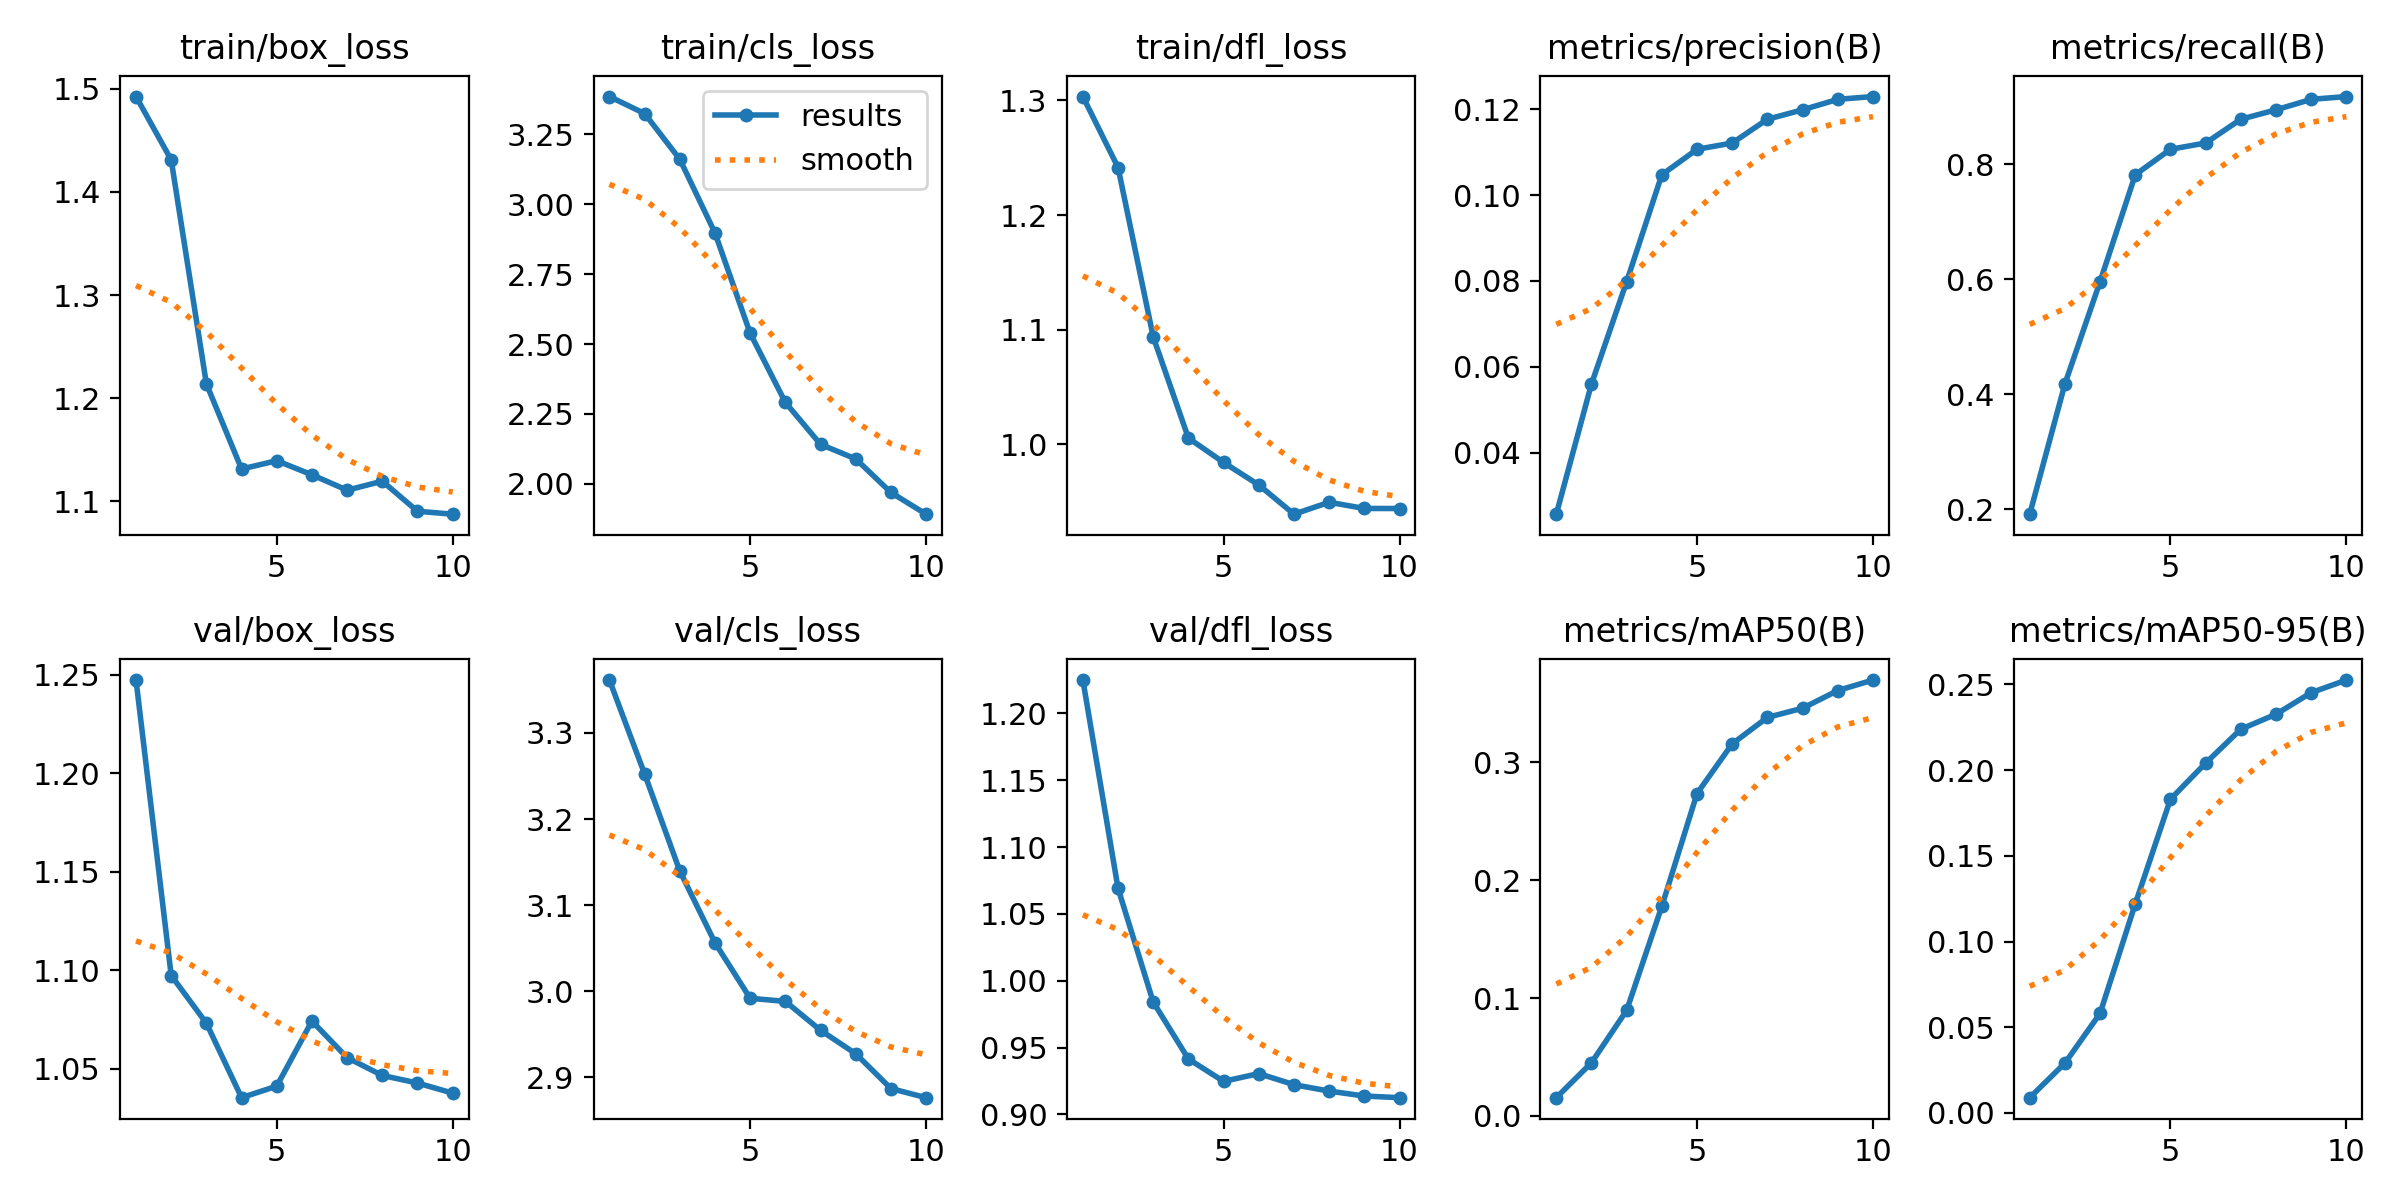

The table this chart was drawn from, first rows:
epoch, time, train/box_loss, train/cls_loss, train/dfl_loss, metrics/precision(B), metrics/recall(B), metrics/mAP50(B), metrics/mAP50-95(B), val/box_loss, val/cls_loss, val/dfl_loss, lr/pg0, lr/pg1, lr/pg2
1, 18.32, 1.492, 3.386, 1.303, 0.02569, 0.1918, 0.0154, 0.00892, 1.247, 3.361, 1.225, 4e-05, 4e-05, 4e-05
2, 20.36, 1.431, 3.325, 1.241, 0.05602, 0.4181, 0.04509, 0.02905, 1.097, 3.252, 1.069, 9.01e-05, 9.01e-05, 9.01e-05
3, 22.43, 1.214, 3.161, 1.094, 0.07984, 0.5959, 0.08957, 0.05812, 1.073, 3.14, 0.984, 0.0001283, 0.0001283, 0.0001283
4, 24.52, 1.131, 2.897, 1.005, 0.1047, 0.7815, 0.1779, 0.122, 1.035, 3.056, 0.9415, 0.0001547, 0.0001547, 0.0001547
5, 26.64, 1.14, 2.538, 0.984, 0.1106, 0.8258, 0.2737, 0.183, 1.041, 2.992, 0.9247, 0.0001691, 0.0001691, 0.0001691
6, 28.52, 1.126, 2.291, 0.9644, 0.1121, 0.8368, 0.3159, 0.2041, 1.074, 2.988, 0.9306, 0.0001717, 0.0001717, 0.0001717
7, 30.45, 1.111, 2.141, 0.9388, 0.1176, 0.878, 0.3383, 0.2238, 1.056, 2.955, 0.9223, 0.0001624, 0.0001624, 0.0001624
8, 32.31, 1.12, 2.089, 0.9493, 0.1198, 0.8944, 0.3461, 0.2326, 1.047, 2.927, 0.9175, 0.0001412, 0.0001412, 0.0001412
9, 34.47, 1.091, 1.969, 0.9438, 0.1223, 0.9126, 0.3611, 0.2451, 1.043, 2.887, 0.9138, 0.0001082, 0.0001082, 0.0001082
10, 36.64, 1.088, 1.891, 0.9438, 0.1229, 0.9175, 0.37, 0.2525, 1.038, 2.876, 0.9125, 6.322e-05, 6.322e-05, 6.322e-05
